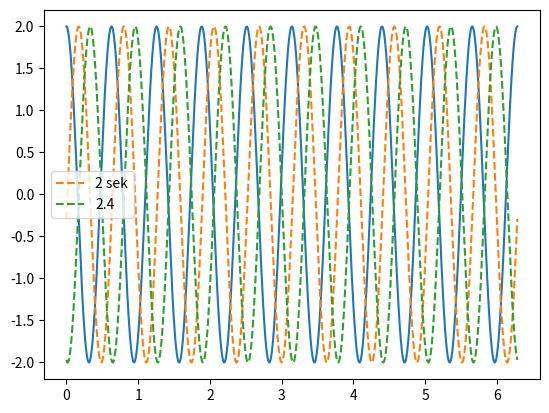

The script that saved this image:
# Gruppeoppgaver
import numpy as np
import matplotlib.pyplot as plt

#t = np.linspace()
x = np.linspace(0,2*np.pi,1000)

def wave(x,t):
    A = 2
    k = 10
    omega = 4
    return A*np.cos(k*x - omega*t)

plt.plot(x,wave(x,0))
#oppgave c)
plt.plot(x,wave(x,2),'--', label = '2 sek')
plt.plot(x,wave(x,2.4),'--', label = '2.4')
plt.legend()
plt.show()

# oppgave b
k = 10
print(2*np.pi/k)

# oppgave c)
dt = 2.4 - 2
dx = 0.65 - 0.48
print('speed', dx/dt);

# Oppgave d
lambda_ = 2*np.pi/k
omega = 4
v_an =lambda_*omega/(2*np.pi)
print('Analytisk løsning',v_an)
